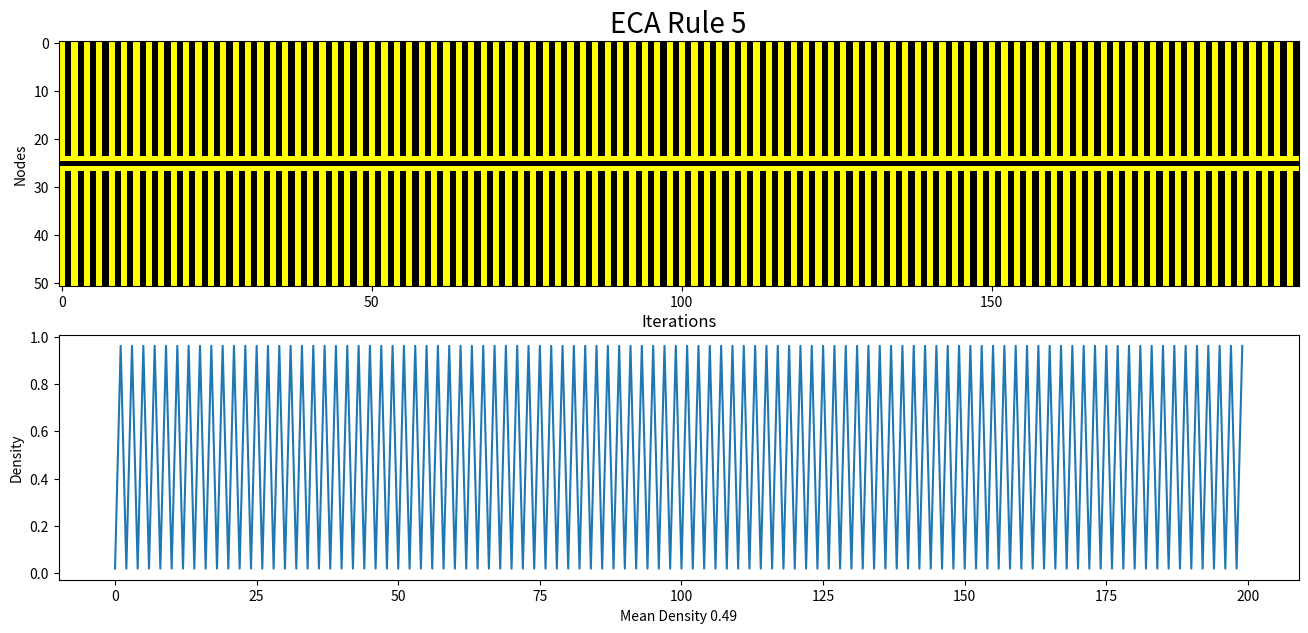
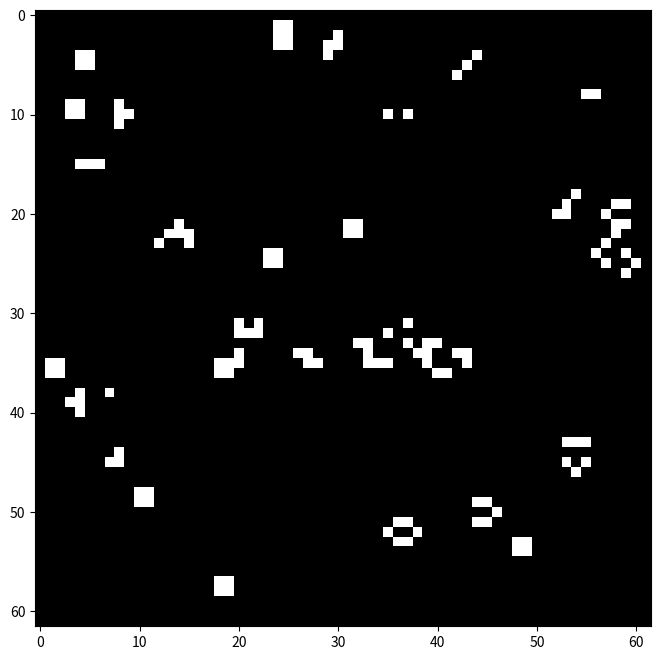

Reproduce these figures in Python, in order.
"""
Created on Fri Jul 19 21:21:26 2019

@author: Steven Belcher (stevellen)
EVA functions for use in Boolean Networks course University of Nebraska Omaha
"""

import numpy as np
import matplotlib.pyplot as plt
from matplotlib import colors
import matplotlib.animation as animation


def generate_ca(it=250, n=51, ru=np.random.randint(1, 256), k=1, **kwargs):
    """
        Cellular automata generator designed to create plots for rules in the range
        [1,255] with any number of iterations by default but is generalized and 
        can create rules up to 2^2k+1 for some value of k, which can be passed 
        as an argument to the function. 

        Additional argument options include:
            rand[bool] - If true, creates a random first generation;
            col[pair of str] - two color choices to indicate [dead, alive] cells,
            random_parents[bool] - determines if random parents are to be chosen 
                                when building a new generation;
            save[bool] - flag to indicate if the image should be saved;
            filename[str] - self explanatory.
    """
    # Assign default values to optional arguments
    rand = False
    random_parents = False
    col = ['white', 'black']
    save = False
    filename = 'eca.png'

    # Checking kwargs
    if 'rand' in kwargs:
        rand = kwargs['rand']
    if 'col' in kwargs:
        col = kwargs['col']
    if 'random_parents' in kwargs:
        random_parents = kwargs['random_parents']
    if 'save' in kwargs:
        save = kwargs['save']
    if 'filename' in kwargs:
        if kwargs['filename'][-4:] == '.png' or kwargs['filename'][-4:] == '.jpg':
            filename = kwargs['filename']
        else:
            filename = kwargs['filename']+'.png'
    

    density = np.zeros(it)
    rows = np.zeros((it, n), dtype=int)
    assert rows is not None, "Number of nodes (n) and number of iterations (it) must be defined to build matrix."

    def __get_rule():
        out = format(ru, f'0{2**(2*k+1)}b')
        return {format(2**(2*k+1)-1-i, f'0{2*k+1}b'): int(out[i]) for i in range(2**(2*k+1))}

    def __plot_automaton():
        col_map = colors.ListedColormap(col)
        plt.figure(figsize=(16, 7))
        ax = plt.subplot(2, 1, 1)
        ax.set_title("ECA Rule {:,}".format(ru), fontsize=20)
        ax.set_ylabel("Nodes")
        plt.matshow(rows.T, cmap=col_map, interpolation='nearest',
                    aspect='auto', fignum=False)
        ax.xaxis.set_ticks_position('bottom')
        ax = plt.subplot(2, 1, 2)
        ax.set_title('Iterations')
        ax.set_ylabel("Density")
        plt.plot(np.arange(0, it, 1), density)
        plt.xlabel(f'Mean Density {np.round(np.mean(density), 3)}')
        
        if save:
            fig = plt.gcf()
            fig.savefig(filename)
        plt.show()

    def __apply_rule():
        fr = np.zeros(n, dtype=int)                    # Create first row
        if rand:
            fr = np.random.randint(0, 2, n)
        else:
            fr[n//2] = 1
        rows[0] = pr = fr                              # previous row
        nr = np.zeros(n, dtype=int)                  # next row
        rule = __get_rule()                            # fetch rule dict

        for i in range(1, it):                         # Need to find a cleaner way to do this
            density[i-1] = np.mean(rows[i-1])
            for j in range(n):
                if j - k < 0:
                    nc = np.concatenate([pr[j-k:], pr[:j+k+1]])
                elif j + k >= n:
                    nc = np.concatenate([pr[j-k:], pr[:(k+j-n+1)]])
                else:
                    nc = pr[j-k:j+k+1]
                r = ''.join([str(v) for v in nc])
                nr[j] = rule[r]
            pr = np.copy(nr)
            rows[i] = np.copy(nr)
        density[-1] = np.mean(rows[-1])

    __apply_rule()
    __plot_automaton()


def game_of_life(n=30, it=50, col=['black', 'white'], show=True, save=False):
    """
        The game_of_life function is a quick numpy implementation of Conway's game of life.
        The function takes the grid length and number of iterations as arguments and produces
        an animation for as long as the window remains open. Note that the user can either save
        or show the plot, not both. If shown, the game will continue until the window is closed.
        If saved, a file is generated in the CWD named 'life.mp4'.
    """
    try:
        n = int(n)
        it = int(it)
    except Exception as e:
        print(e)

    def __iterate(framenum, img, world, n):
        """ Perform animation iteration; returns an Artist. """
        grid = np.copy(world)
        for i in range(1, n+1):
            for j in range(1, n+1):
                window = world[i-1:i+2, j-1:j+2]
                total = np.sum(window)
                if world[i, j] == 1:    # Live cell case
                    if total-1 not in [2, 3]:
                        grid[i, j] = 0
                else:                  # Cell is dead
                    if total == 3:
                        grid[i, j] = 1
        img.set_array(grid)
        world[:, :] = grid[:, :]
        return img,

    """ Play the game of life """
    col_map = colors.ListedColormap(col)
    world = np.zeros((n+2, n+2), dtype=np.uint8)  # Generate empty world
    adam, eve = np.random.randint(
        1, n, n**2//10), np.random.randint(1, n, n**2//10)  # sow the seeds of life
    world[adam, eve] = 1
    fig = plt.figure(figsize=(8, 8))             # assign figure
    # assign image (Artist)
    im = plt.imshow(world, cmap=col_map, animated=True)
    anim = animation.FuncAnimation(fig, __iterate, fargs=(
        im, world, n), frames=it, interval=50, blit=True)

    if save:
        show = False
        anim.save('life.mp4', fps=25)
    if show:
        plt.show()
    plt.close()


if __name__ == "__main__":
    """ A quick, simple demo for if the file is called directly """
    rule = np.random.randint(1, 256)
    generate_ca(ru=rule, n=51, k=1, it=200, col=['yellow', 'black'], save=True)
    game_of_life(60)
